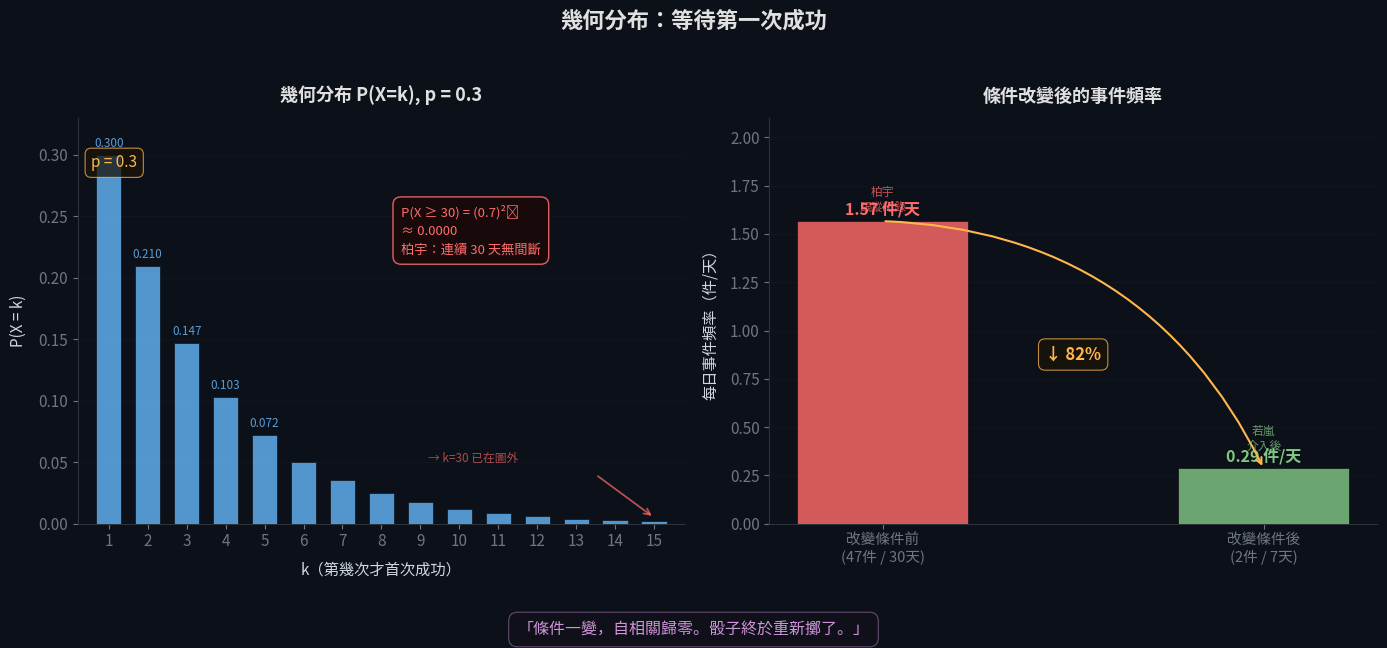

This chart was generated by the following Python code: (Note: this script raises an exception after producing the figure.)
"""
白噪音診所 — 若嵐的統計學筆記 #04
幾何分布 Geometric Distribution

柏宇：連續30天的高頻事件，條件一變就歸零
"""

import matplotlib
matplotlib.use('Agg')
import matplotlib.pyplot as plt
import matplotlib.font_manager as fm
import numpy as np
from matplotlib.patches import FancyBboxPatch

# ── 字體 ──────────────────────────────────────────
for font_name in ['PingFang TC', 'Heiti TC', 'Arial Unicode MS', 'STHeiti']:
    try:
        fm.findfont(font_name, fallback_to_default=False)
        plt.rcParams['font.family'] = font_name
        break
    except:
        continue

# ── 全域風格 ────────────────────────────────────
BG     = '#0c1018'
TEXT   = '#d0d7de'
MUTED  = '#6e7681'
GRID   = '#1c2028'
RED    = '#ff6b6b'
BLUE   = '#64b5f6'
PURPLE = '#ce93d8'
AMBER  = '#ffb74d'
GREEN  = '#81c784'
WHITE  = '#e0e0e0'
GREY   = '#555555'

plt.rcParams.update({
    'figure.facecolor': BG,
    'axes.facecolor':   BG,
    'text.color':       TEXT,
    'axes.labelcolor':  TEXT,
    'xtick.color':      MUTED,
    'ytick.color':      MUTED,
    'axes.edgecolor':   '#2d333b',
    'font.size':        11,
})

fig, (ax1, ax2) = plt.subplots(1, 2, figsize=(14, 6.5))
fig.patch.set_facecolor(BG)

# ──────────────────────────────────────────────────
# 左圖：幾何分布 PMF，p = 0.3
# ──────────────────────────────────────────────────
p = 0.3
k = np.arange(1, 16)
pmf = (1 - p) ** (k - 1) * p

bars = ax1.bar(k, pmf, color=BLUE, alpha=0.82, width=0.65, zorder=3,
               edgecolor='#0c1018', linewidth=0.6)

# 標記每根 bar 的數值（前幾根）
for i, (ki, pi) in enumerate(zip(k[:5], pmf[:5])):
    ax1.text(ki, pi + 0.004, f'{pi:.3f}', ha='center', va='bottom',
             fontsize=8.5, color=BLUE, alpha=0.85)

# 文字框說明 P(X≥30)
prob_ge30 = (1 - p) ** 29
box_text = (f'P(X ≥ 30) = (0.7)²⁹\n'
            f'≈ {prob_ge30:.4f}\n'
            f'柏宇：連續 30 天無間斷')
ax1.text(8.5, 0.22,
         box_text,
         fontsize=9.5, color=RED, linespacing=1.55,
         bbox=dict(boxstyle='round,pad=0.6', facecolor='#1a0a0a',
                   edgecolor=RED, alpha=0.88, linewidth=1.0))

# 標示「30天」的虛線（映射到圖內的 k=15 邊界右側提示箭頭）
ax1.annotate('', xy=(15, 0.005), xytext=(13.5, 0.04),
             arrowprops=dict(arrowstyle='->', color=RED, lw=1.3, alpha=0.7))
ax1.text(9.2, 0.05, '→ k=30 已在圖外', fontsize=8.5, color=RED, alpha=0.65)

ax1.set_xlim(0.2, 15.8)
ax1.set_ylim(0, 0.33)
ax1.set_xlabel('k（第幾次才首次成功）', fontsize=11, labelpad=8)
ax1.set_ylabel('P(X = k)', fontsize=11, labelpad=8)
ax1.set_xticks(k)
ax1.set_title('幾何分布 P(X=k), p = 0.3', fontsize=13, color=WHITE,
              fontweight='bold', pad=12)
ax1.grid(True, axis='y', color=GRID, alpha=0.5, linewidth=0.5, zorder=0)
ax1.spines['top'].set_visible(False)
ax1.spines['right'].set_visible(False)

# p 標注
ax1.text(0.55, 0.29, 'p = 0.3', fontsize=11, color=AMBER,
         bbox=dict(boxstyle='round,pad=0.4', facecolor='#1a1408',
                   edgecolor=AMBER, alpha=0.75, linewidth=0.8))

# ──────────────────────────────────────────────────
# 右圖：條件改變前後的事件頻率對比
# ──────────────────────────────────────────────────
labels   = ['改變條件前\n(47件 / 30天)', '改變條件後\n(2件 / 7天)']
rates    = [47 / 30, 2 / 7]       # ~1.57, ~0.29
colors   = [RED, GREEN]
x_pos    = [0, 1]

bars2 = ax2.bar(x_pos, rates, color=colors, alpha=0.82, width=0.45, zorder=3,
                edgecolor='#0c1018', linewidth=0.6)

# 數值標注
for xi, ri, ci in zip(x_pos, rates, colors):
    ax2.text(xi, ri + 0.02, f'{ri:.2f} 件/天',
             ha='center', va='bottom', fontsize=11.5, color=ci, fontweight='bold')

# 降幅標注
reduction = (rates[0] - rates[1]) / rates[0] * 100
ax2.annotate('', xy=(1, rates[1]), xytext=(0, rates[0]),
             arrowprops=dict(arrowstyle='->', color=AMBER, lw=1.5,
                             connectionstyle='arc3,rad=-0.3'))
ax2.text(0.5, 0.85, f'↓ {reduction:.0f}%', ha='center', fontsize=12,
         color=AMBER, fontweight='bold',
         bbox=dict(boxstyle='round,pad=0.4', facecolor='#1a1408',
                   edgecolor=AMBER, alpha=0.75, linewidth=0.8))

ax2.set_xticks(x_pos)
ax2.set_xticklabels(labels, fontsize=10.5)
ax2.set_ylim(0, 2.1)
ax2.set_ylabel('每日事件頻率（件/天）', fontsize=11, labelpad=8)
ax2.set_title('條件改變後的事件頻率', fontsize=13, color=WHITE,
              fontweight='bold', pad=12)
ax2.grid(True, axis='y', color=GRID, alpha=0.5, linewidth=0.5, zorder=0)
ax2.spines['top'].set_visible(False)
ax2.spines['right'].set_visible(False)

# 小說場景標注
ax2.text(0, 1.62, '柏宇\n跟蹤紀錄', ha='center', fontsize=8.5,
         color=RED, alpha=0.75)
ax2.text(1, 0.38, '若嵐\n介入後', ha='center', fontsize=8.5,
         color=GREEN, alpha=0.75)

# ──────────────────────────────────────────────────
# 底部引文
# ──────────────────────────────────────────────────
fig.text(0.5, 0.01,
         '「條件一變，自相關歸零。骰子終於重新擲了。」',
         ha='center', fontsize=11.5, color=PURPLE, style='italic',
         bbox=dict(boxstyle='round,pad=0.55', facecolor='#14101e',
                   edgecolor=PURPLE, alpha=0.45, linewidth=0.8))

# 大標題
fig.suptitle('幾何分布：等待第一次成功', fontsize=16, color=WHITE,
             fontweight='bold', y=0.97)

plt.tight_layout(rect=[0, 0.07, 1, 0.94])

SAVE = '/Users/<user>/Downloads/phd_exam/演算法與機率/白噪音診所_小說/若嵐的統計學筆記/Ch04_幾何分布.png'
plt.savefig(SAVE, dpi=200, bbox_inches='tight', facecolor=BG, edgecolor='none')
print(f'✓ 已儲存：{SAVE}')
